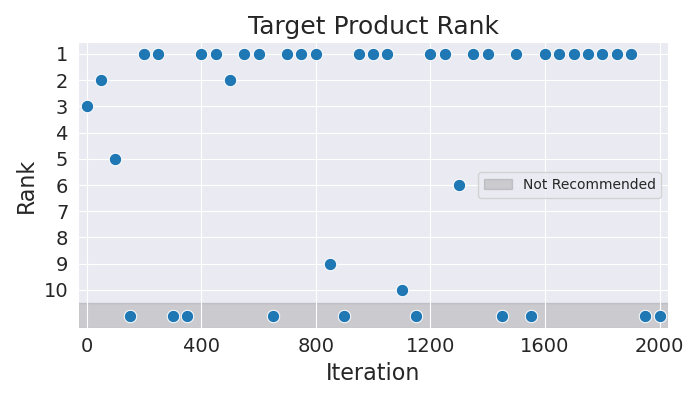

Values plotted in this chart, from the file beside it:
Iteration, Rank
0, 3
50, 2
100, 5
150, 11
200, 1
250, 1
300, 11
350, 11
400, 1
450, 1
500, 2
550, 1
600, 1
650, 11
700, 1
750, 1
800, 1
850, 9
900, 11
950, 1
1000, 1
1050, 1
1100, 10
1150, 11
1200, 1
1250, 1
1300, 6
1350, 1
1400, 1
1450, 11
1500, 1
1550, 11
1600, 1
1650, 1
1700, 1
1750, 1
1800, 1
1850, 1
1900, 1
1950, 11
2000, 11
